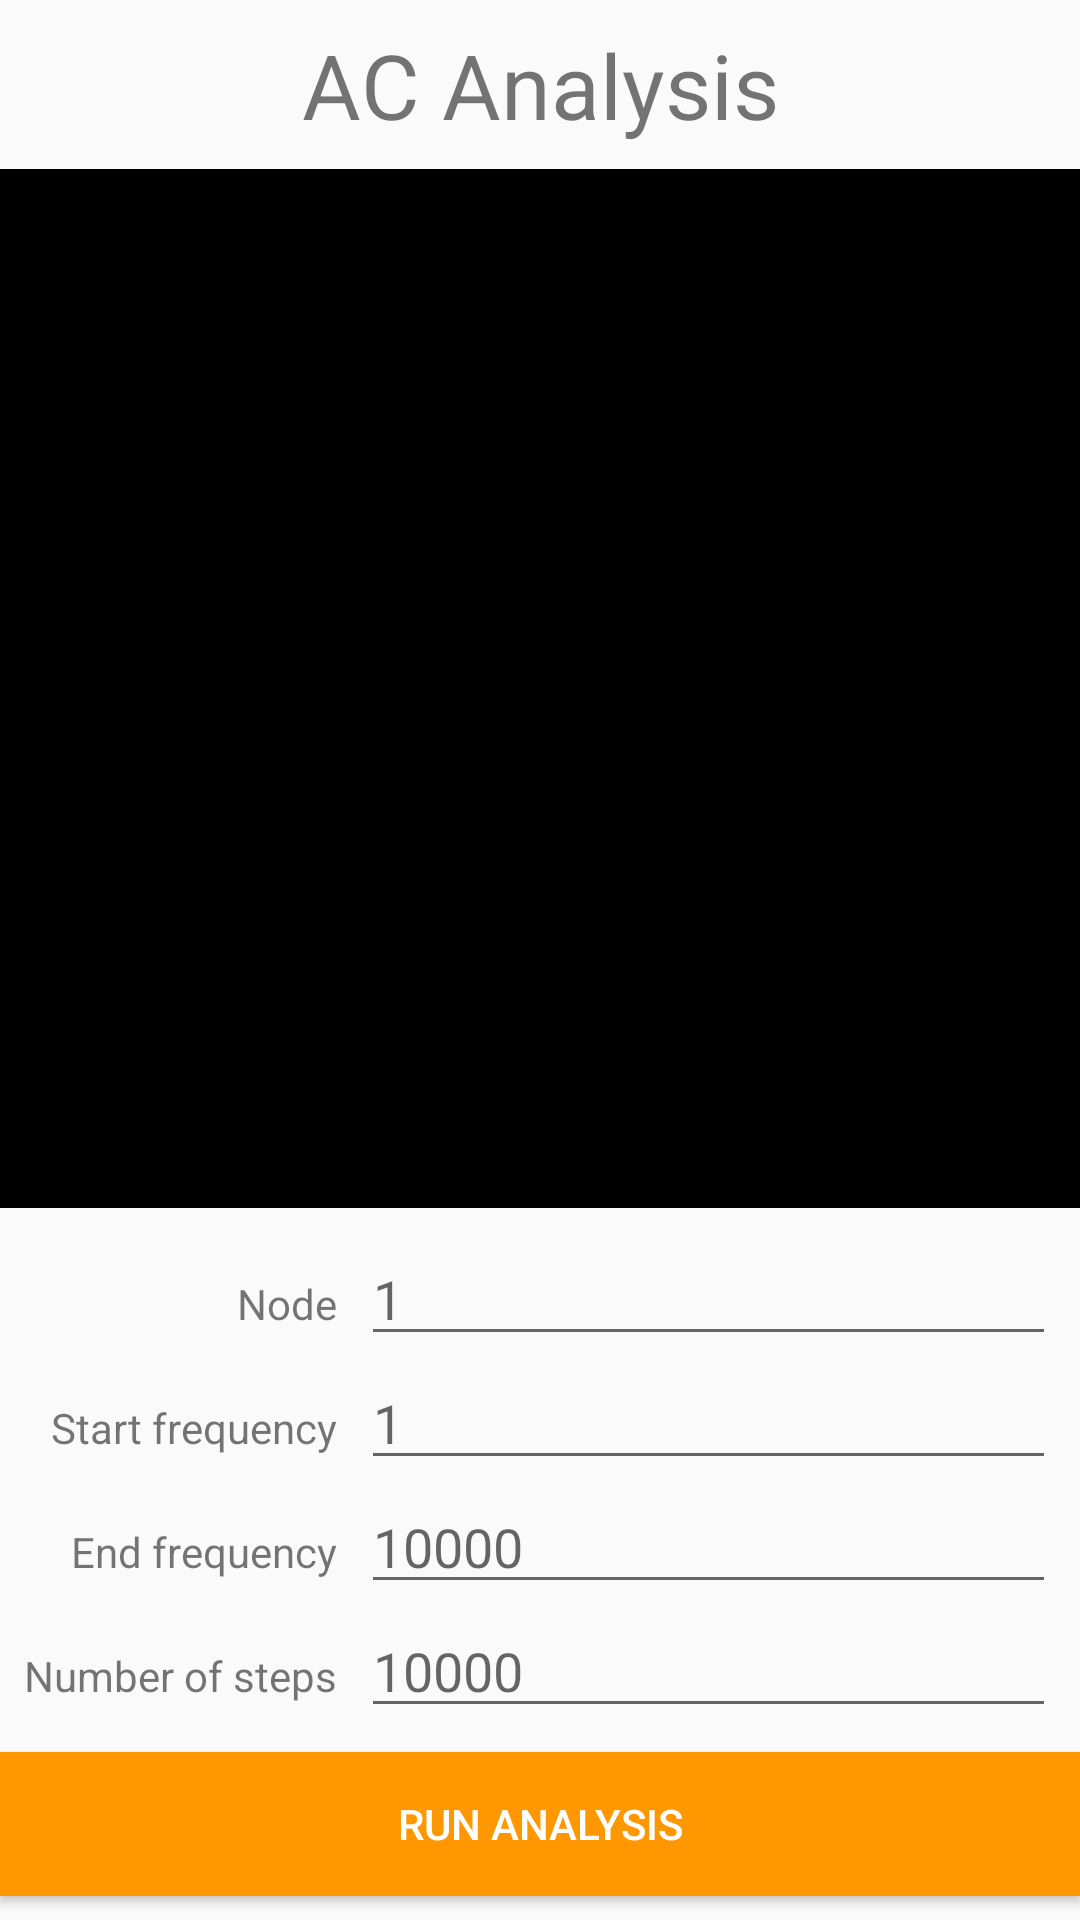

The Android layout XML behind this screen, and the referenced resources:
<!-- AndroidManifest.xml: application theme AppTheme -->
<!-- res/layout/activity_acanalysis.xml -->
<?xml version="1.0" encoding="utf-8"?>
<androidx.constraintlayout.widget.ConstraintLayout xmlns:android="http://schemas.android.com/apk/res/android"
    xmlns:app="http://schemas.android.com/apk/res-auto"
    xmlns:tools="http://schemas.android.com/tools"
    android:layout_width="match_parent"
    android:layout_height="match_parent"
    tools:context=".ACAnalysisActivity">

    <LinearLayout
        android:focusable="true"
        android:focusableInTouchMode="true"
        android:layout_width="0px"
        android:layout_height="0px" />

    <TextView
        android:id="@+id/ac_analysis_title"
        android:layout_width="wrap_content"
        android:layout_height="wrap_content"
        android:layout_marginTop="8dp"
        android:text="@string/ac_analysis_title"
        android:textSize="30sp"
        app:layout_constraintEnd_toEndOf="parent"
        app:layout_constraintStart_toStartOf="parent"
        app:layout_constraintTop_toTopOf="parent" />

    <ImageView
        android:id="@+id/ac_analysis_view"
        android:layout_width="0dp"
        android:layout_height="0dp"
        android:layout_marginTop="8dp"
        android:layout_marginBottom="8dp"
        android:contentDescription="@string/ac_analysis_description"
        app:layout_constraintBottom_toTopOf="@+id/node_input"
        app:layout_constraintEnd_toEndOf="parent"
        app:layout_constraintHorizontal_bias="0.501"
        app:layout_constraintStart_toStartOf="parent"
        app:layout_constraintTop_toBottomOf="@+id/ac_analysis_title"
        app:srcCompat="@android:color/black" />

    <Button
        android:id="@+id/run_analysis_button"
        style="?metaButtonBarButtonStyle"
        android:layout_width="0dp"
        android:layout_height="wrap_content"
        android:layout_marginBottom="8dp"
        android:layout_weight="1"
        android:background="@color/colorPrimary"
        android:text="@string/run_analysis_button"
        android:textColor="@color/colorAccent"
        app:layout_constraintBottom_toBottomOf="parent"
        app:layout_constraintEnd_toEndOf="parent"
        app:layout_constraintHorizontal_bias="1.0"
        app:layout_constraintStart_toStartOf="parent" />

    <TextView
        android:id="@+id/steps_label"
        android:layout_width="wrap_content"
        android:layout_height="wrap_content"
        android:layout_marginStart="8dp"
        android:layout_marginLeft="8dp"
        android:layout_marginEnd="8dp"
        android:layout_marginRight="8dp"
        android:text="@string/steps_label"
        android:textSize="14sp"
        app:layout_constraintBaseline_toBaselineOf="@+id/steps_input"
        app:layout_constraintEnd_toStartOf="@+id/steps_input"
        app:layout_constraintHorizontal_bias="1.0"
        app:layout_constraintStart_toStartOf="parent" />

    <EditText
        android:id="@+id/steps_input"
        android:layout_width="0dp"
        android:layout_height="wrap_content"
        android:layout_marginEnd="8dp"
        android:layout_marginRight="8dp"
        android:layout_marginBottom="8dp"
        android:ems="10"
        android:hint="@string/steps_hint"
        android:importantForAutofill="no"
        android:inputType="number"
        app:layout_constraintBottom_toTopOf="@+id/run_analysis_button"
        app:layout_constraintEnd_toEndOf="parent"
        app:layout_constraintHorizontal_bias="0.5"
        app:layout_constraintStart_toEndOf="@+id/steps_label" />

    <EditText
        android:id="@+id/end_frequency_input"
        android:layout_width="0dp"
        android:layout_height="wrap_content"
        android:layout_marginEnd="8dp"
        android:layout_marginRight="8dp"
        android:ems="10"
        android:hint="@string/end_frequency_hint"
        android:inputType="number"
        android:importantForAutofill="no"
        app:layout_constraintBottom_toTopOf="@+id/steps_input"
        app:layout_constraintEnd_toEndOf="parent"
        app:layout_constraintStart_toStartOf="@+id/steps_input" />

    <TextView
        android:id="@+id/end_frequency_label"
        android:layout_width="wrap_content"
        android:layout_height="wrap_content"
        android:layout_marginStart="8dp"
        android:layout_marginLeft="8dp"
        android:layout_marginEnd="8dp"
        android:layout_marginRight="8dp"
        android:text="@string/end_frequency_label"
        app:layout_constraintBaseline_toBaselineOf="@+id/end_frequency_input"
        app:layout_constraintEnd_toStartOf="@+id/end_frequency_input"
        app:layout_constraintHorizontal_bias="1.0"
        app:layout_constraintStart_toStartOf="parent" />

    <EditText
        android:id="@+id/start_frequency_input"
        android:layout_width="0dp"
        android:layout_height="wrap_content"
        android:ems="10"
        android:hint="@string/start_frequency_hint"
        android:inputType="number"
        android:importantForAutofill="no"
        app:layout_constraintBottom_toTopOf="@+id/end_frequency_input"
        app:layout_constraintEnd_toEndOf="@+id/end_frequency_input"
        app:layout_constraintStart_toStartOf="@+id/end_frequency_input" />

    <TextView
        android:id="@+id/start_frequency_label"
        android:layout_width="wrap_content"
        android:layout_height="wrap_content"
        android:layout_marginStart="8dp"
        android:layout_marginLeft="8dp"
        android:layout_marginEnd="8dp"
        android:layout_marginRight="8dp"
        android:text="@string/start_frequency_label"
        app:layout_constraintBaseline_toBaselineOf="@+id/start_frequency_input"
        app:layout_constraintEnd_toStartOf="@+id/start_frequency_input"
        app:layout_constraintHorizontal_bias="1.0"
        app:layout_constraintStart_toStartOf="parent" />

    <EditText
        android:id="@+id/node_input"
        android:layout_width="0dp"
        android:layout_height="wrap_content"
        android:ems="10"
        android:hint="@string/node_hint"
        android:inputType="number"
        android:importantForAutofill="no"
        app:layout_constraintBottom_toTopOf="@+id/start_frequency_input"
        app:layout_constraintEnd_toEndOf="@+id/start_frequency_input"
        app:layout_constraintStart_toStartOf="@+id/start_frequency_input" />

    <TextView
        android:id="@+id/node_textview"
        android:layout_width="wrap_content"
        android:layout_height="wrap_content"
        android:layout_marginStart="8dp"
        android:layout_marginLeft="8dp"
        android:layout_marginEnd="8dp"
        android:layout_marginRight="8dp"
        android:text="@string/node_label"
        app:layout_constraintBaseline_toBaselineOf="@+id/node_input"
        app:layout_constraintEnd_toStartOf="@+id/node_input"
        app:layout_constraintHorizontal_bias="1.0"
        app:layout_constraintStart_toStartOf="parent" />
</androidx.constraintlayout.widget.ConstraintLayout>
<!-- resources referenced by this layout -->
<resources>
  <color name="colorAccent">#ffffff</color>
  <color name="colorPrimary">#ff9800</color>
  <string name="ac_analysis_description">Shows circuit and location of nodes for AC analysis.</string>
  <string name="ac_analysis_title">AC Analysis</string>
  <string name="end_frequency_hint">10000</string>
  <string name="end_frequency_label">End frequency</string>
  <string name="node_hint">1</string>
  <string name="node_label">Node</string>
  <string name="run_analysis_button">RUN ANALYSIS</string>
  <string name="start_frequency_hint">1</string>
  <string name="start_frequency_label">Start frequency</string>
  <string name="steps_hint">10000</string>
  <string name="steps_label">Number of steps</string>
  <style name="AppTheme" parent="Theme.AppCompat.Light.NoActionBar">
          
          <item name="colorPrimary">@color/colorPrimary</item>
          <item name="colorPrimaryDark">@color/colorPrimaryDark</item>
          <item name="colorAccent">@color/colorAccent</item>
      </style>
  <color name="colorPrimaryDark">#f57c00</color>
</resources>
